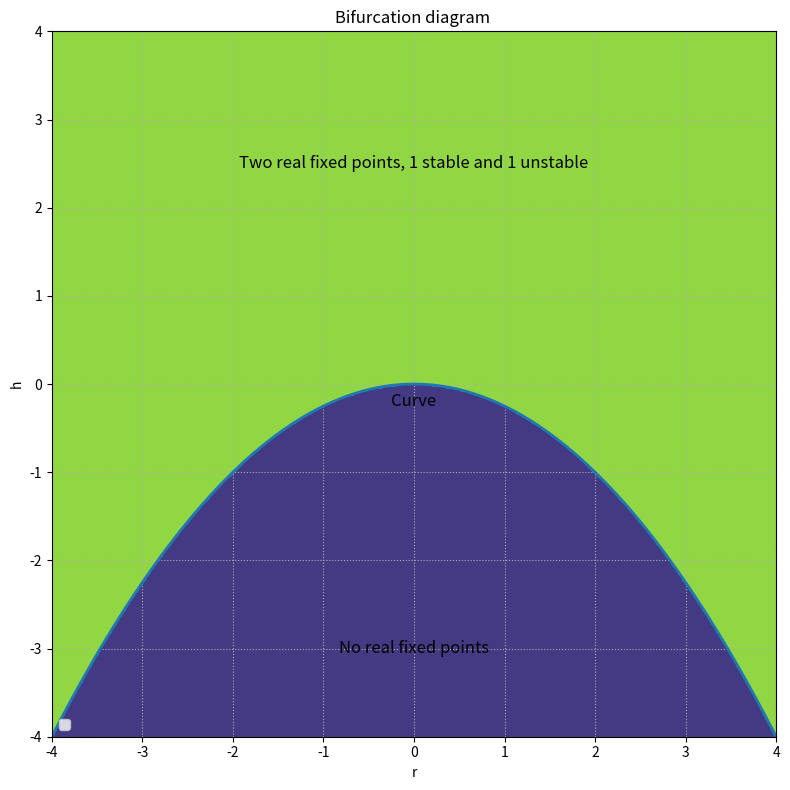

Write Python code to recreate this figure.
import numpy as np
from matplotlib import pyplot as plt

#Grid
r_min, r_max = -4, 4 #What should the interval be
h_min, h_max = -4, 4 #int?
nr, nh = 400, 400
r = np.linspace(r_min, r_max, nr)
h = np.linspace(h_min, h_max, nh)
R, H = np.meshgrid(r,h)
D = R**2 + 4*H

#Masks
two_fp = D > 0
one_fp = np.isclose(D, 0, atol = 1e-6)
no_fp = D < 0


fig, ax = plt.subplots(figsize=(8,8))

Z = np.zeros_like(D, dtype = int)
Z[no_fp] = 0
Z[one_fp] = 1
Z[two_fp] = 2
cs = ax.contourf(R, H, Z, levels=[-0.5, 0.5, 1.5, 2.5])

#draw bifurcation curve
r_curve = np.linspace(r_min, r_max, 400)
h_curve = -r_curve ** 2 / 4
ax.plot(r_curve, h_curve, linewidth =2)

#regions
ax.text(0, 2.5, 'Two real fixed points, 1 stable and 1 unstable', ha = 'center', va='center', fontsize = 12)
ax.text(0, -3, 'No real fixed points', ha='center', va='center', fontsize=12)
ax.text(0, -0.2, 'Curve', ha='center', va='center', fontsize=12) #????



ax.set_xlabel('r')
ax.set_ylabel('h')
ax.set_title("Bifurcation diagram ")

ax.set_xlim(r_min, r_max)
ax.set_ylim(h_min, h_max)
ax.grid(True, linestyle=':')

ax.legend(loc='lower left')

fig.tight_layout()
plt.show()


"""




















def fixed_points(r,h):
    sqr = np.sqrt(r**2+4*h)
    c1 = r + sqr
    c2 = r - sqr

    return c1/2 == 0, c2/2==0

fixed_points_list_r = []
fixed_points_list_h = []
rs = np.linspace(-1,1, 401)
hs = np.linspace(-0.6,0.6,401)
R, H = np.meshgrid(rs, hs, indexing='xy')

Delta = R**2 + 4*H
region = np.zeros_like(Delta, dtype=int)
region[Delta < 0] = 0 
region[np.isclose(Delta, 0, atol=1e-9)] = 2
region[Delta > 0] = 1

S = np.zeros_like(Delta)
mask = Delta > 0
S[mask] = np.sqrt(Delta[mask])
x_plus = 0.5 * (R + S)
x_minus = 0.5 *(R- S)

fix, ax = plt.subplots(figsize=(7,6))

cmap = plt.get_cmap('Pastel1')
im = ax.contourf(R, H, region, levels=[-0.5, 0.5, 1.5, 2.5], alpha = 0.7, cmap = cmap)

r_plot = np.linspace(-1, 1, 400)
h_parab = -r_plot**2/4.0
ax.plot(r_plot, h_parab, label= "bigurcation curve")

ax.plot(R[mask], x_plus[mask])
ax.plot(R[mask], x_minus[mask])

ax.axhline(0)
ax.axvline(0)
from matplotlib.patches import Patch
legend_elms = [
    Patch(facecolor=cmap(0), label="no real"),
    Patch(facecolor=cmap(1), edgecolor='k', label="two fixed"),
    Patch(facecolor=cmap(2), label="doubel fixed")
]

ax.legend(handles=legend_elms)

ax.set_xlim(-1, 1)
ax.set_ylim(-0.6, 0.6)
ax.set_xlabel('r')
ax.set_ylabel('h')
ax.set_title('Regions in (h,r): number and type of fixed points\n' +
             'x* = (r ± sqrt(r^2+4h))/2.  Stable: + branch; Unstable: - branch')
plt.tight_layout()

plt.show()

for r in rs:
    for h in hs:
        if fixed_points(r,h):
            fixed_points_list_r.append(r)
            fixed_points_list_h.append(h)
from matplotlib import pyplot as plt
plt.scatter(fixed_points_list_h, fixed_points_list_r)
plt.show()


#png_path, pdf_path, "num bifurcation intervals detected", len(bif_rs)
"""